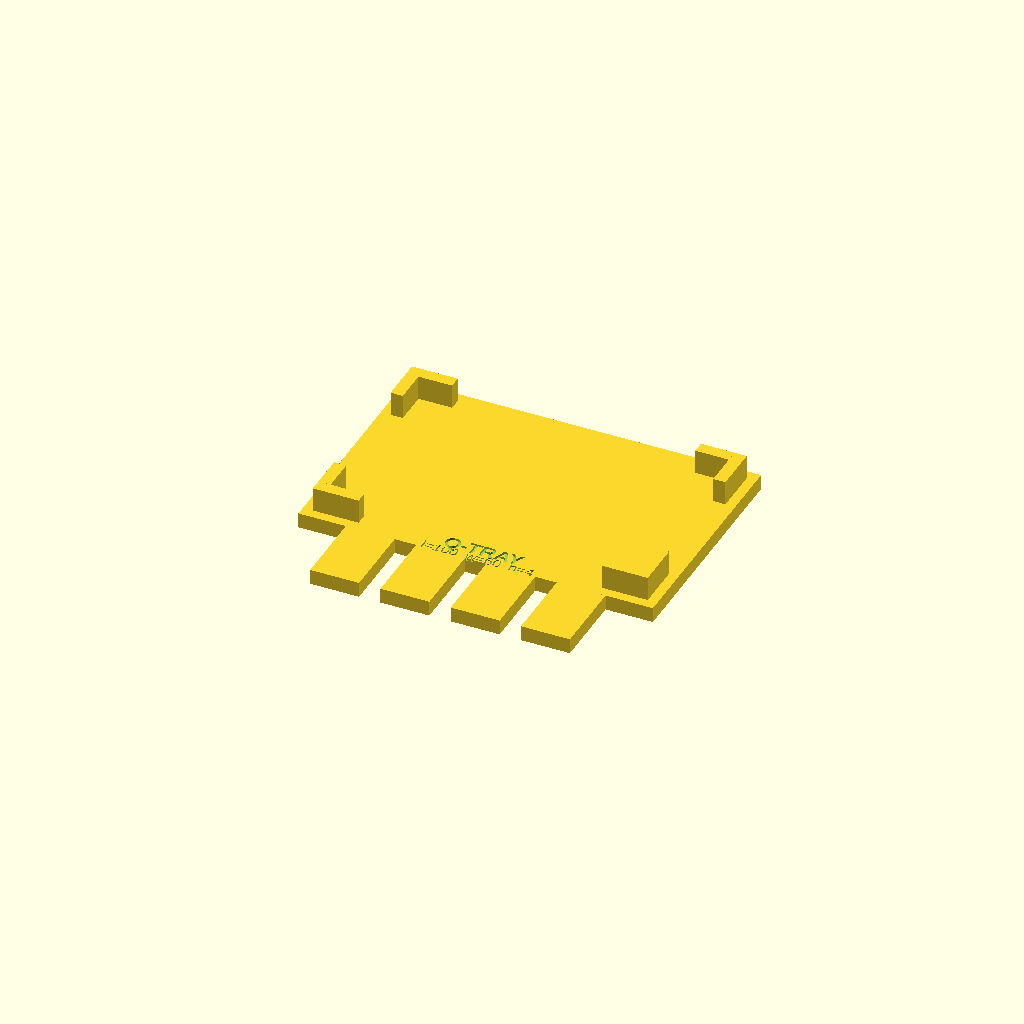
Cell 1 — every parameter at its default value.
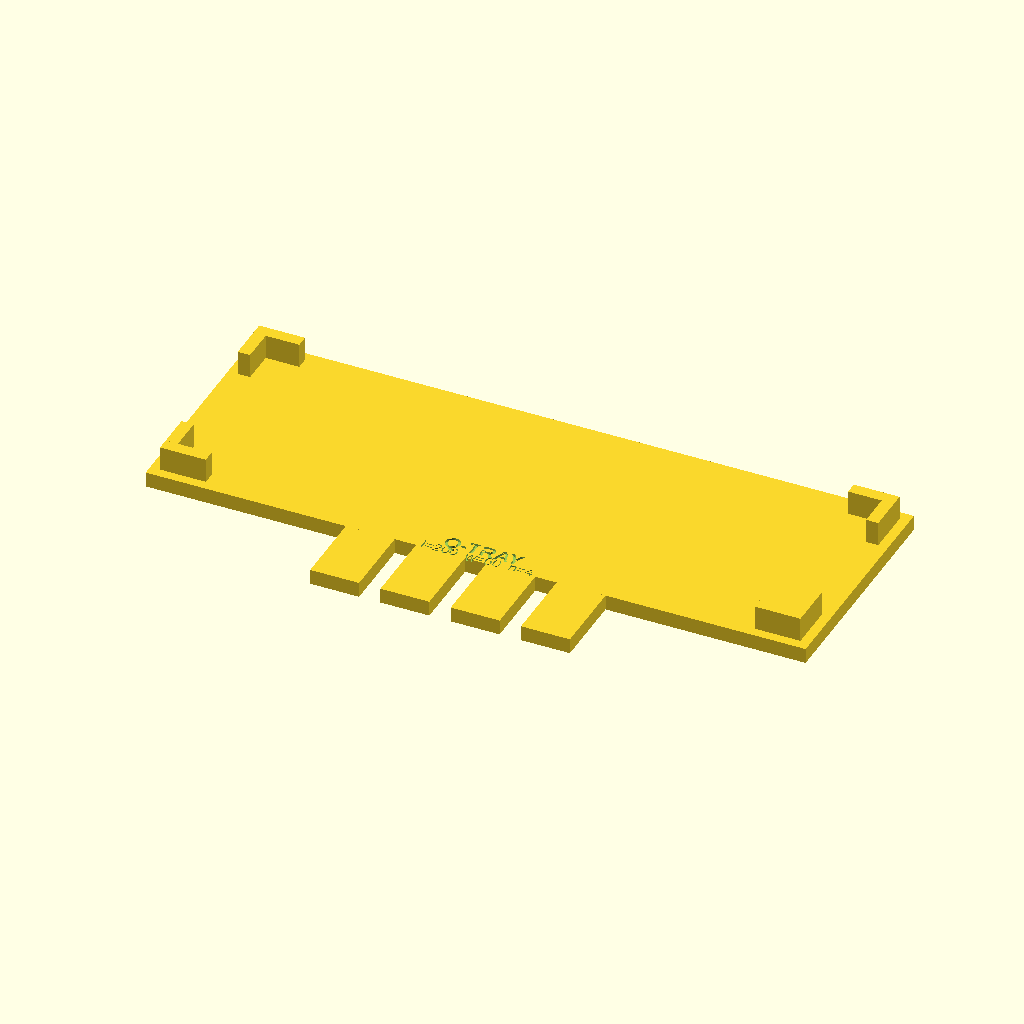
Cell 2: the same model with tray_l = 200.
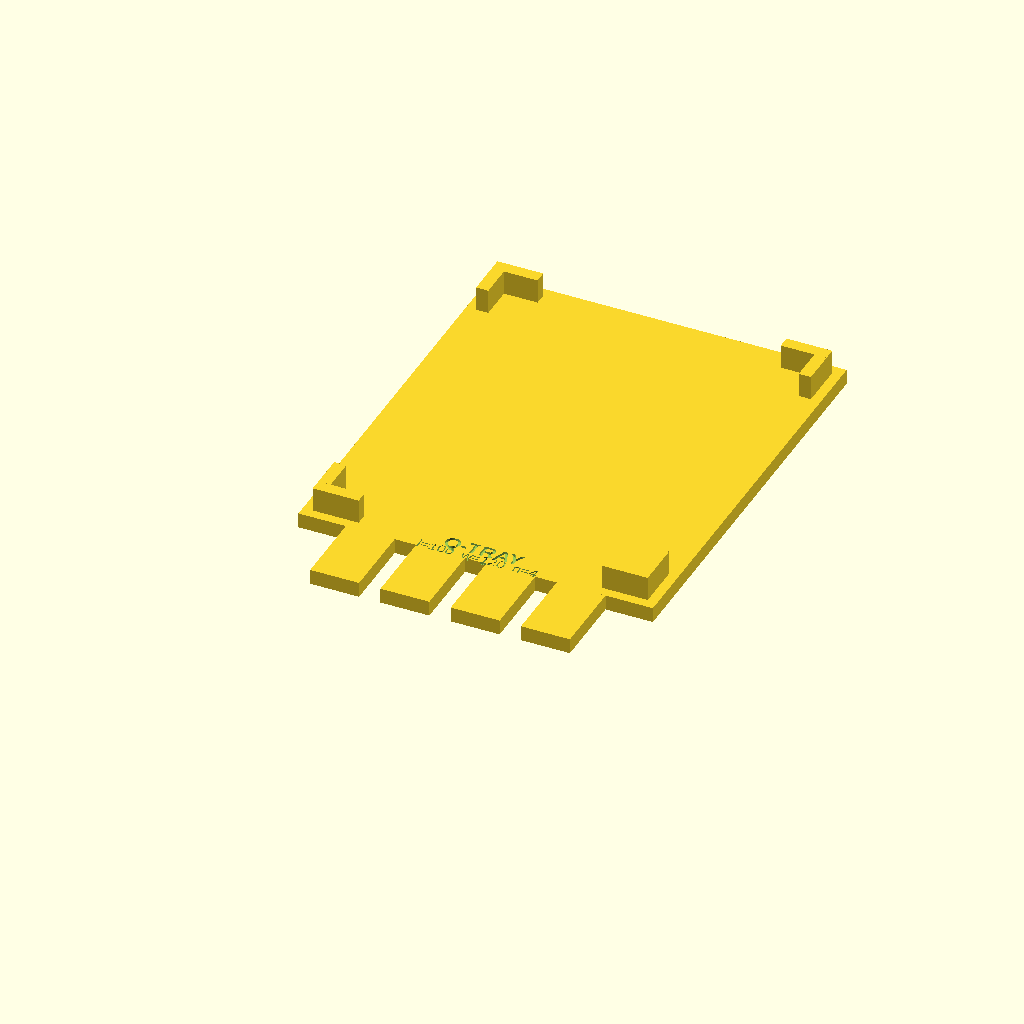
Cell 3: the same model with tray_w = 120.
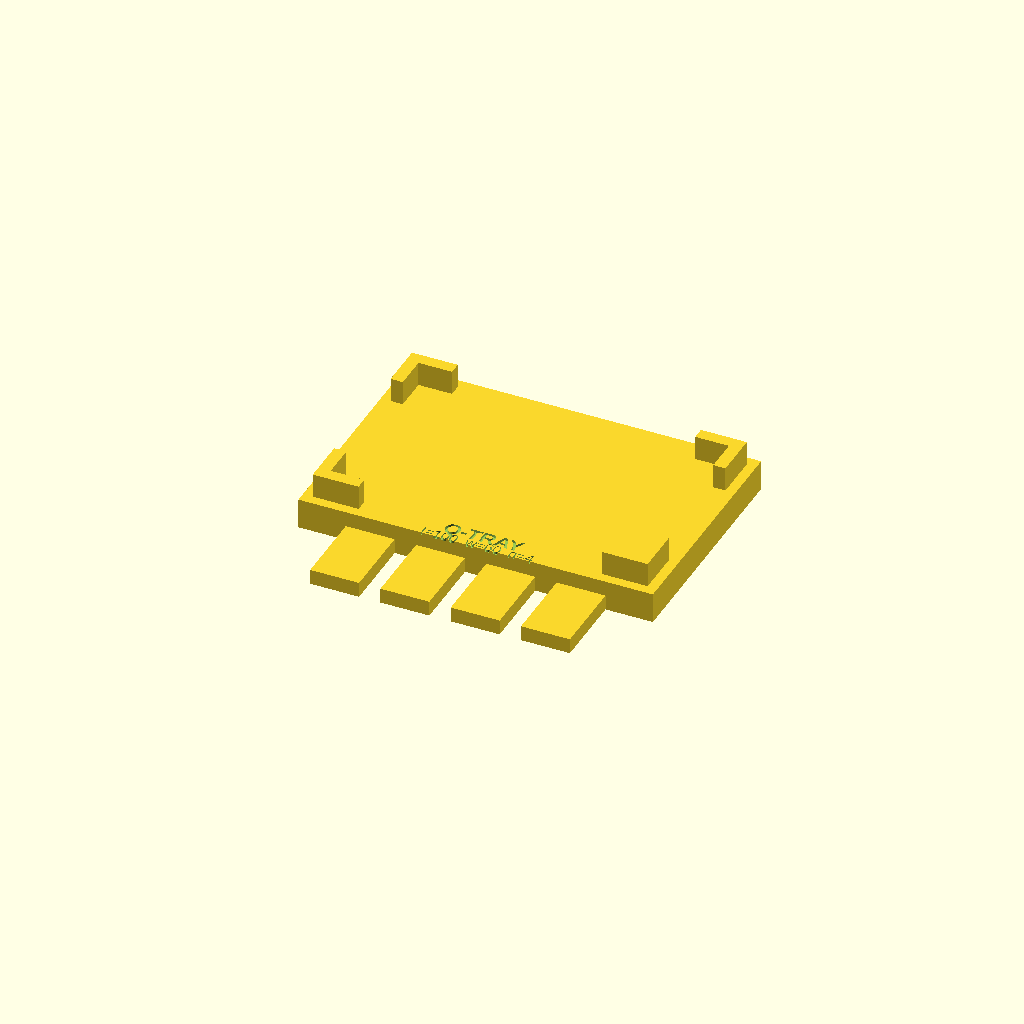
Cell 4: the same model with base_h = 10.
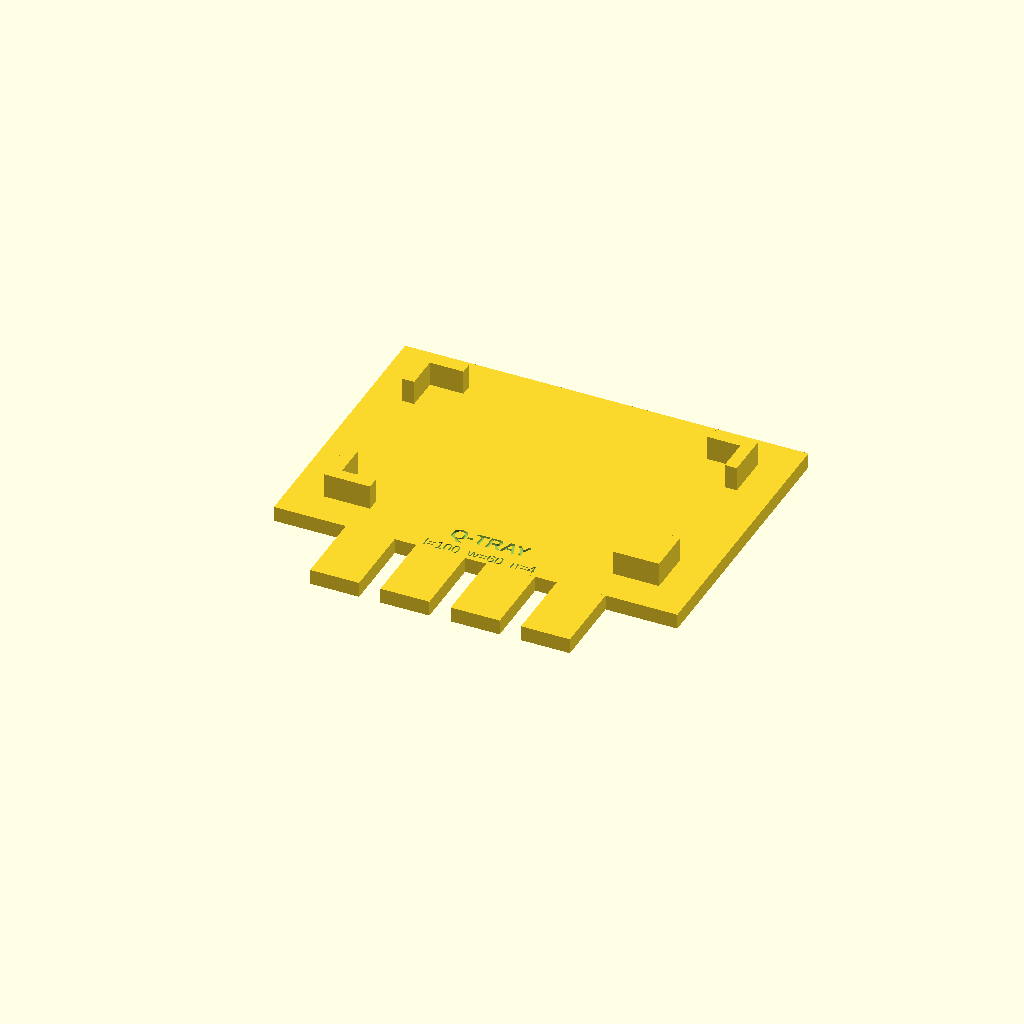
Cell 5: rim = 16 (everything else at default).
All cells are drawn from one camera (rotation 55°, 0°, 25°, orthographic, colour scheme Cornfield), so only the parameter changes between them.
The OpenSCAD source (qtray_adapter.scad):
// Hamilton STARlet — Q-Tray Deck Adapter
//
// Flat platform with torpedo-slot fingers (same geometry as balance base).
// Q-tray rests on the platform surface; corner L-posts locate it in X and Y.
//
// *** MEASURE THE Q-TRAY WITH CALIPERS AND FILL IN THE TODO VALUES BELOW ***
//
// Torpedo pitch constraint: finger_w + finger_gap MUST equal 23.0 mm.
// Changing one requires an equal, opposite change to the other.
//
// Print: flat base down, fingers pointing toward torpedoes.
// Material: PETG, 4 perimeters, 40% infill.

// ─── Q-Tray footprint — MEASURE AND VERIFY ──────────────────────
tray_l = 100.0;   // TODO: Q-tray outer length (X) — measure with calipers
tray_w =  60.0;   // TODO: Q-tray outer depth  (Y) — measure with calipers
cl     =   0.8;   // clearance per side inside corner posts

// ─── Platform plate ─────────────────────────────────────────────
base_h = 5.0;    // plate thickness
rim    = 8.0;    // plate extends this far beyond tray footprint on all sides

// ─── Corner locating posts ──────────────────────────────────────
post_h   = 8.0;   // post height above plate surface
post_leg = 15.0;  // length of each L-post leg along the tray edge
post_t   =  4.0;  // post wall thickness

// ─── Torpedo alignment fingers — DO NOT CHANGE PITCH ────────────
finger_w   = 16.0;  // -0.5 mm from nominal — pitch = finger_w + finger_gap = 23.0 mm
finger_h   =  5.0;  // finger height (matches torpedo groove depth)
finger_gap =  7.0;  // +0.5 mm — pitch held constant by reducing finger_w
fork_depth = 25.0;  // insertion depth into torpedo slot
n_fingers  =  4;    // TODO: set to span the correct number of torpedo slots

// ─── Derived ────────────────────────────────────────────────────
pitch       = finger_w + finger_gap;   // = 23.0 mm — fixed
finger_span = n_fingers * finger_w + (n_fingers - 1) * finger_gap;
outer_l     = tray_l + 2 * rim;
outer_w     = tray_w + 2 * rim;
plate_x0    = (finger_span - outer_l) / 2;

eps = 0.01;
$fn = 48;

module lpost() {
    cube([post_t, post_leg, post_h]);
    cube([post_leg, post_t, post_h]);
}

difference() {
    union() {
        translate([plate_x0, 0, 0])
            cube([outer_l, outer_w, base_h]);

        for (i = [0 : n_fingers - 1])
            translate([i * pitch, -fork_depth, 0])
                cube([finger_w, fork_depth, finger_h]);

        // Front-left
        translate([plate_x0 + rim - cl - post_t, rim - cl - post_t, base_h]) lpost();
        // Front-right
        translate([plate_x0 + rim + tray_l + cl + post_t, rim - cl - post_t, base_h])
            mirror([1, 0, 0]) lpost();
        // Back-left
        translate([plate_x0 + rim - cl - post_t, rim + tray_w + cl + post_t, base_h])
            mirror([0, 1, 0]) lpost();
        // Back-right
        translate([plate_x0 + rim + tray_l + cl + post_t, rim + tray_w + cl + post_t, base_h])
            mirror([1, 0, 0]) mirror([0, 1, 0]) lpost();
    }

    translate([plate_x0 + outer_l / 2, rim * 0.60, base_h - 0.8])
        linear_extrude(0.8 + eps)
            text("Q-TRAY", size = 5.0, font = "Arial:style=Bold",
                 halign = "center", valign = "center");
    translate([plate_x0 + outer_l / 2, rim * 0.18, base_h - 0.8])
        linear_extrude(0.8 + eps)
            text(str("l=", tray_l, "  w=", tray_w, "  n=", n_fingers),
                 size = 3.5, font = "Arial",
                 halign = "center", valign = "center");
}
Customizer parameters (derived from the source; name, type, default, range or options):
tray_l: number, default 100
tray_w: number, default 60
cl: number, default 0.8
base_h: number, default 5
rim: number, default 8
post_h: number, default 8
post_leg: number, default 15
post_t: number, default 4
finger_w: number, default 16
finger_h: number, default 5
finger_gap: number, default 7
fork_depth: number, default 25
n_fingers: number, default 4
eps: number, default 0.01
